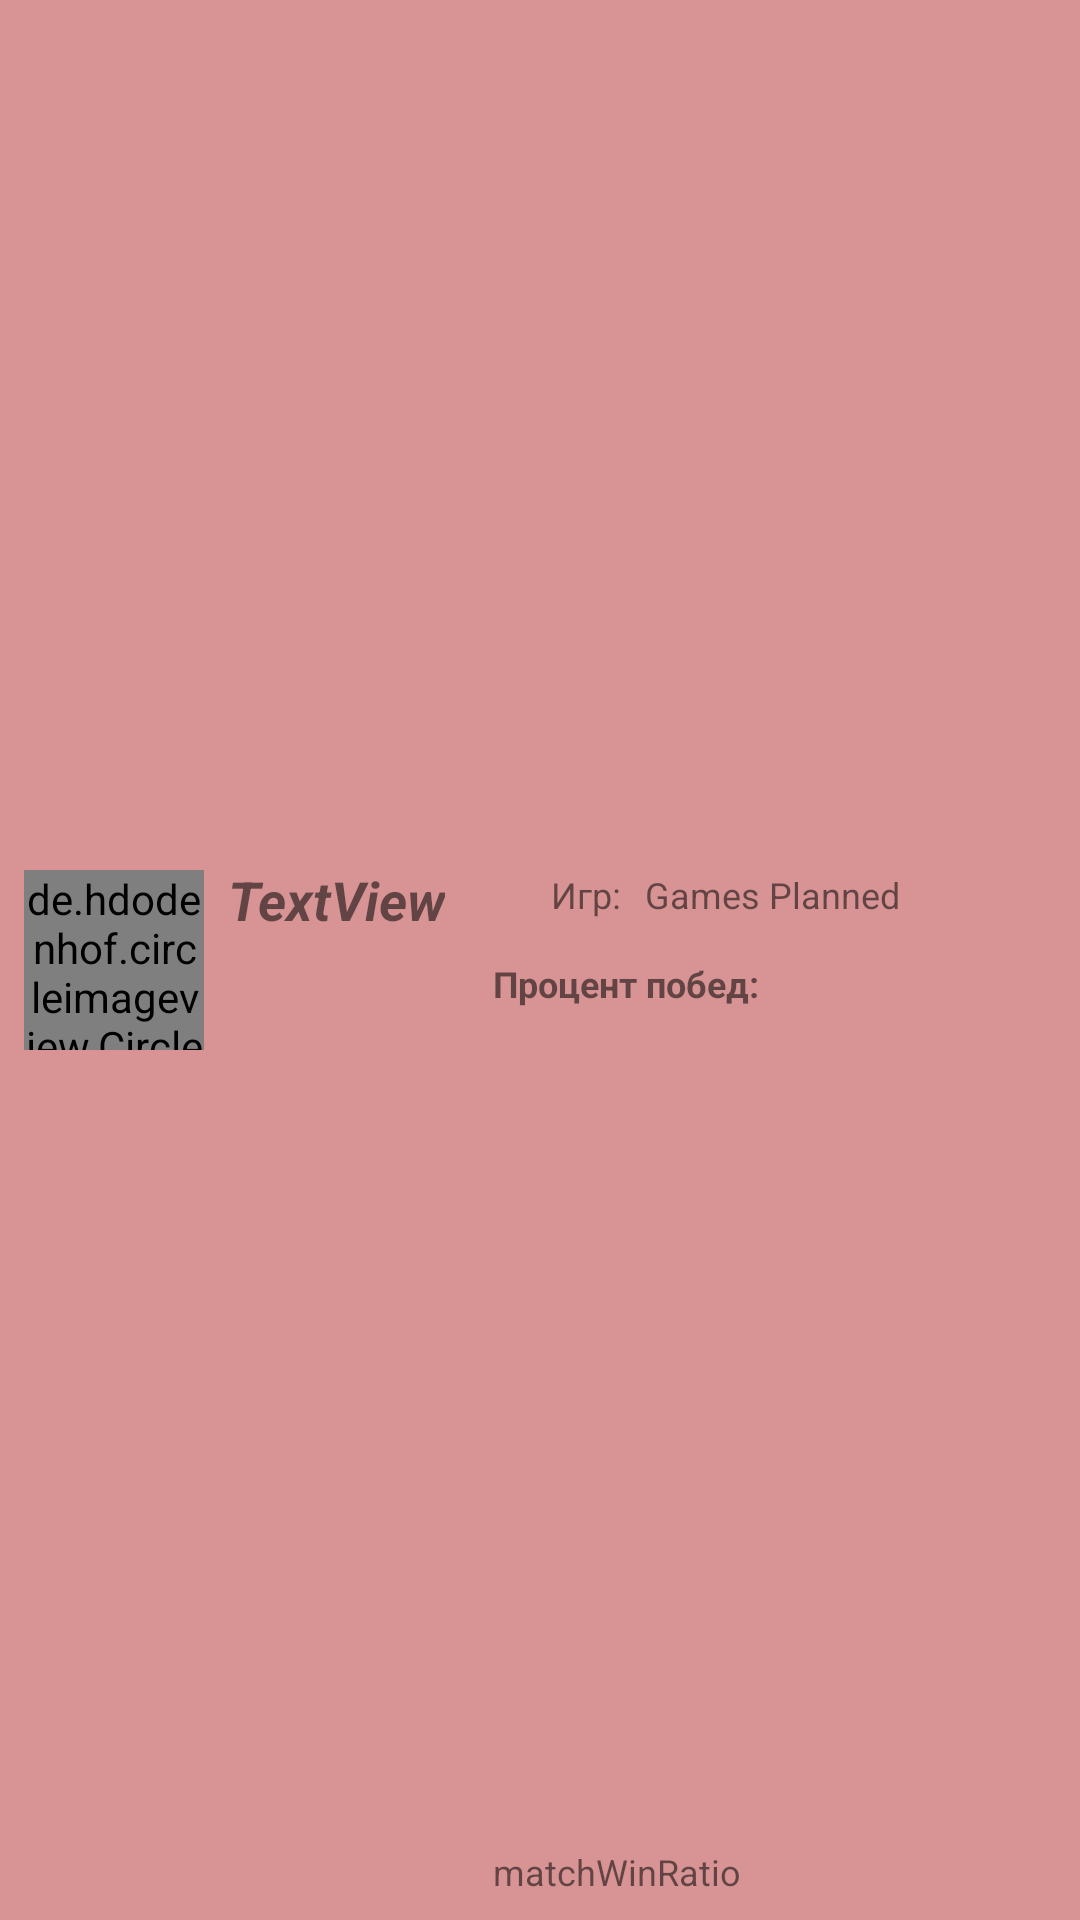

Reconstruct the res/layout file that produces this screen, plus the resources it refers to.
<!-- AndroidManifest.xml: application theme AppTheme -->
<!-- res/layout/player_row.xml -->
<?xml version="1.0" encoding="utf-8"?>
<android.support.constraint.ConstraintLayout xmlns:android="http://schemas.android.com/apk/res/android"
    xmlns:app="http://schemas.android.com/apk/res-auto"
    xmlns:tools="http://schemas.android.com/tools"
    android:id="@+id/player_row"
    android:background="@color/playerRowColor"
    android:layout_width="match_parent"
    android:layout_height="80dp">

    <de.hdodenhof.circleimageview.CircleImageView
        android:id="@+id/profile_image"
        android:layout_width="60dp"
        android:layout_height="60dp"
        android:layout_marginStart="8dp"
        app:layout_constraintBottom_toBottomOf="parent"
        app:layout_constraintStart_toStartOf="parent"
        app:layout_constraintTop_toTopOf="parent" />

    <TextView
        android:id="@+id/userName_subtitle"
        android:layout_width="wrap_content"
        android:layout_height="wrap_content"
        android:maxLength="10"
        android:maxLines="1"
        android:layout_marginBottom="8dp"
        android:layout_marginEnd="8dp"
        android:layout_marginStart="8dp"
        android:ellipsize="end"
        android:textAlignment="viewStart"
        android:textSize="16sp"
        android:textStyle="bold"
        app:layout_constraintBottom_toBottomOf="parent"
        app:layout_constraintEnd_toEndOf="parent"
        app:layout_constraintHorizontal_bias="0.0"
        app:layout_constraintStart_toEndOf="@+id/player_position"
        app:layout_constraintTop_toTopOf="@+id/profile_image"
        app:layout_constraintVertical_bias="0.0"
        tools:text="UserName" />

    <TextView
        android:id="@+id/rating_title"
        android:layout_width="wrap_content"
        android:layout_height="wrap_content"
        android:layout_marginTop="8dp"
        android:maxLines="3"
        android:textSize="12sp"
        android:textStyle="bold"
        app:layout_constraintStart_toStartOf="@+id/userName_subtitle"
        app:layout_constraintTop_toBottomOf="@+id/userName_subtitle"
        tools:text="@string/rating" />

    <TextView
        android:id="@+id/rating"
        android:layout_width="wrap_content"
        android:layout_height="wrap_content"
        android:layout_marginBottom="8dp"
        android:layout_marginTop="8dp"
        android:ellipsize="end"
        android:maxLines="3"
        android:textSize="12sp"
        app:layout_constraintBottom_toBottomOf="parent"
        app:layout_constraintStart_toStartOf="@+id/rating_title"
        app:layout_constraintTop_toBottomOf="@+id/rating_title"
        app:layout_constraintVertical_bias="1.0"
        tools:text="Rating" />

    <TextView
        android:id="@+id/player_position"
        android:layout_width="wrap_content"
        android:layout_height="wrap_content"
        android:layout_marginStart="8dp"
        android:text="TextView"
        android:textSize="18sp"
        android:textStyle="bold|italic"
        app:layout_constraintBaseline_toBaselineOf="@+id/userName_subtitle"
        app:layout_constraintStart_toEndOf="@+id/profile_image" />

    <TextView
        android:id="@+id/gamesPlayedTitle"
        android:layout_width="wrap_content"
        android:layout_height="wrap_content"
        android:layout_marginBottom="8dp"
        android:layout_marginEnd="8dp"
        android:layout_marginStart="8dp"
        android:text="Игр:"
        android:textSize="12sp"
        app:layout_constraintBottom_toBottomOf="parent"
        app:layout_constraintEnd_toEndOf="parent"
        app:layout_constraintHorizontal_bias="0.117"
        app:layout_constraintStart_toEndOf="@+id/userName_subtitle"
        app:layout_constraintTop_toTopOf="@+id/userName_subtitle"
        app:layout_constraintVertical_bias="0.0" />

    <TextView
        android:id="@+id/gamesPlayed"
        android:layout_width="wrap_content"
        android:layout_height="wrap_content"
        android:layout_marginEnd="8dp"
        android:layout_marginStart="8dp"
        android:text="Games Planned"
        android:textSize="12sp"
        app:layout_constraintBaseline_toBaselineOf="@+id/gamesPlayedTitle"
        app:layout_constraintEnd_toEndOf="parent"
        app:layout_constraintHorizontal_bias="0.0"
        app:layout_constraintStart_toEndOf="@+id/gamesPlayedTitle" />

    <TextView
        android:id="@+id/matchWinRatioTitle"
        android:layout_width="wrap_content"
        android:layout_height="wrap_content"
        android:layout_marginEnd="8dp"
        android:layout_marginStart="8dp"
        android:text="Процент побед:"
        android:textSize="12sp"
        android:textStyle="bold"
        app:layout_constraintBaseline_toBaselineOf="@+id/rating_title"
        app:layout_constraintEnd_toEndOf="parent"
        app:layout_constraintHorizontal_bias="0.0"
        app:layout_constraintStart_toEndOf="@+id/rating_title" />

    <TextView
        android:id="@+id/matchWinRatio"
        android:layout_width="wrap_content"
        android:layout_height="wrap_content"
        android:layout_marginEnd="8dp"
        android:text="matchWinRatio"
        android:textSize="12sp"
        app:layout_constraintBaseline_toBaselineOf="@+id/rating"
        app:layout_constraintEnd_toEndOf="parent"
        app:layout_constraintHorizontal_bias="0.0"
        app:layout_constraintStart_toStartOf="@+id/matchWinRatioTitle" />
</android.support.constraint.ConstraintLayout>
<!-- resources referenced by this layout -->
<resources>
  <color name="playerRowColor">#b6cc6c6c</color>
  <string name="rating">Рейтинг</string>
  <style name="AppTheme" parent="Theme.AppCompat.Light.DarkActionBar">
          
          <item name="colorPrimary">@color/colorPrimary</item>
          <item name="colorPrimaryDark">@color/colorPrimaryDark</item>
          <item name="colorAccent">@color/colorAccent</item>
      </style>
  <color name="colorPrimary">#d19f3333</color>
  <color name="colorPrimaryDark">#9f99141b</color>
  <color name="colorAccent">#ae2222</color>
</resources>
